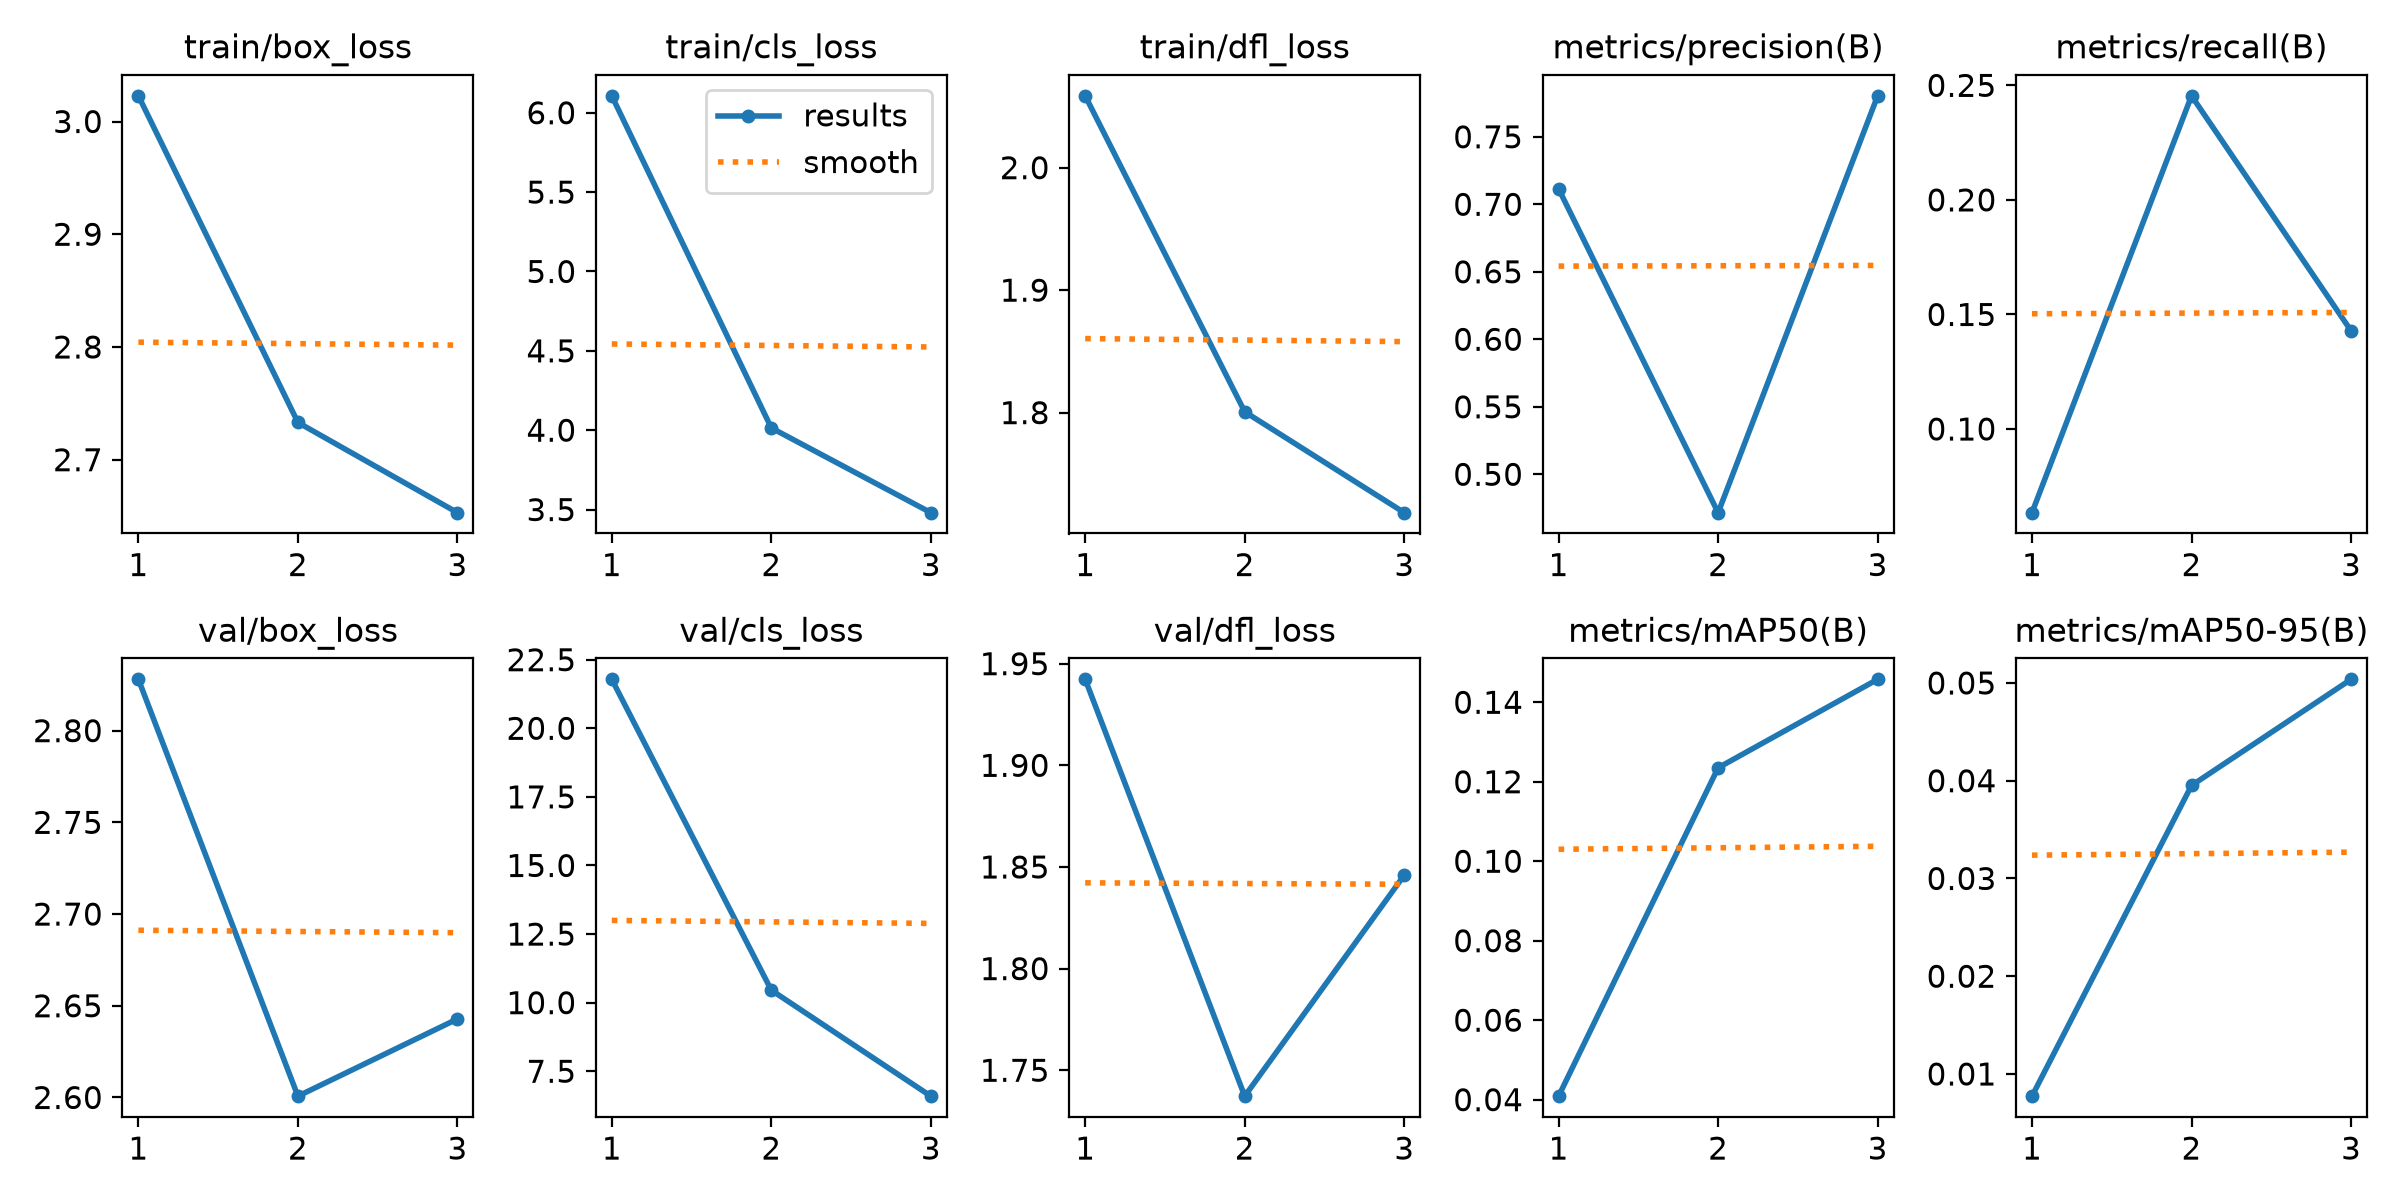

The file beside this chart, header and first rows:
epoch, time, train/box_loss, train/cls_loss, train/dfl_loss, metrics/precision(B), metrics/recall(B), metrics/mAP50(B), metrics/mAP50-95(B), val/box_loss, val/cls_loss, val/dfl_loss, lr/pg0, lr/pg1, lr/pg2
1, 381.5, 3.023, 6.106, 2.059, 0.7115, 0.06349, 0.04088, 0.00773, 2.828, 21.78, 1.942, 0.0006788, 0.0006788, 0.0006788
2, 615.2, 2.733, 4.014, 1.801, 0.4716, 0.2454, 0.1235, 0.03951, 2.601, 10.45, 1.737, 0.0009335, 0.0009335, 0.0009335
3, 912.8, 2.653, 3.481, 1.718, 0.7803, 0.1429, 0.1458, 0.05037, 2.643, 6.592, 1.846, 0.0004859, 0.0004859, 0.0004859
